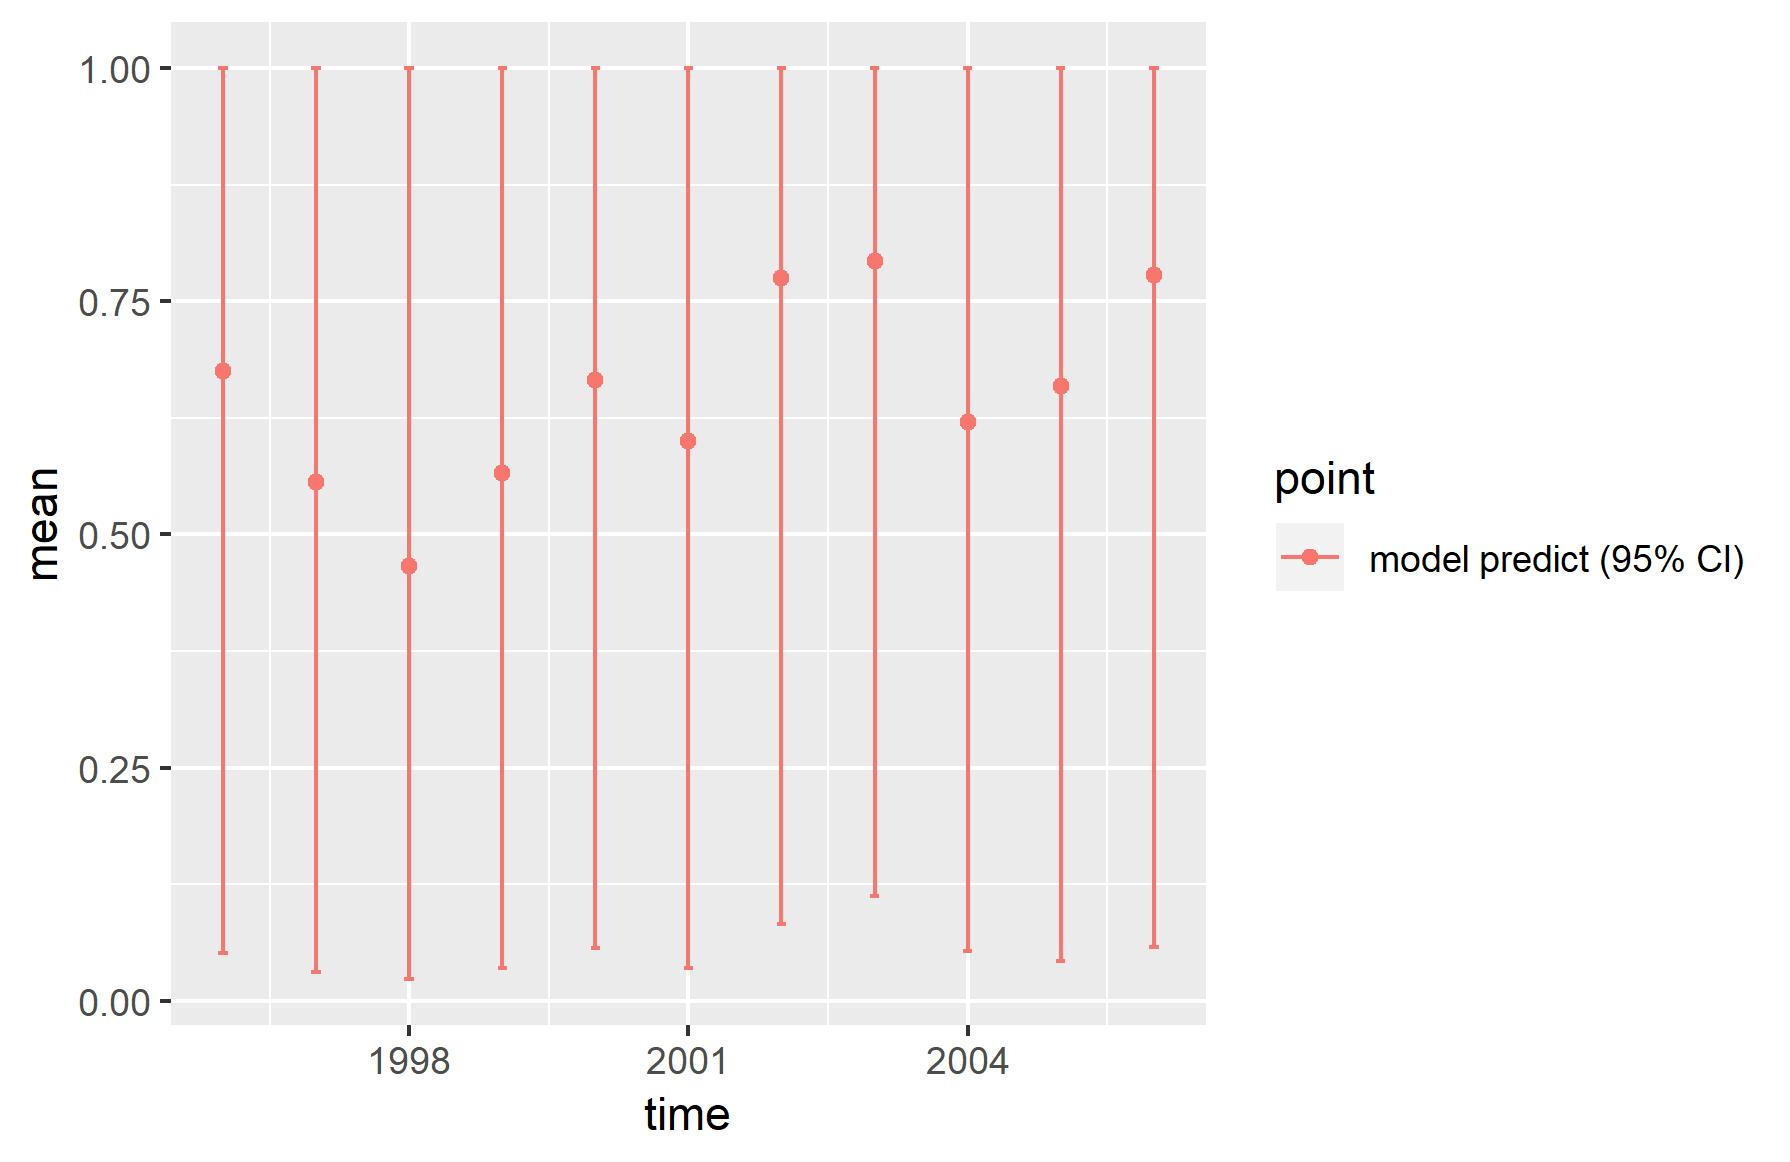

Source data for this figure (header and first rows):
, point, mean, low, high, time
1, model predict (95% CI), 0.675, 0.05181, 1, 1996
2, model predict (95% CI), 0.5564, 0.03152, 1, 1997
3, model predict (95% CI), 0.4657, 0.02351, 1, 1998
4, model predict (95% CI), 0.5656, 0.03556, 1, 1999
5, model predict (95% CI), 0.666, 0.05716, 1, 2000
6, model predict (95% CI), 0.5997, 0.03547, 1, 2001
7, model predict (95% CI), 0.7745, 0.08247, 1, 2002
8, model predict (95% CI), 0.7933, 0.1124, 1, 2003
9, model predict (95% CI), 0.6208, 0.05339, 1, 2004
10, model predict (95% CI), 0.6596, 0.0433, 0.9999, 2005
11, model predict (95% CI), 0.7783, 0.05803, 1, 2006
